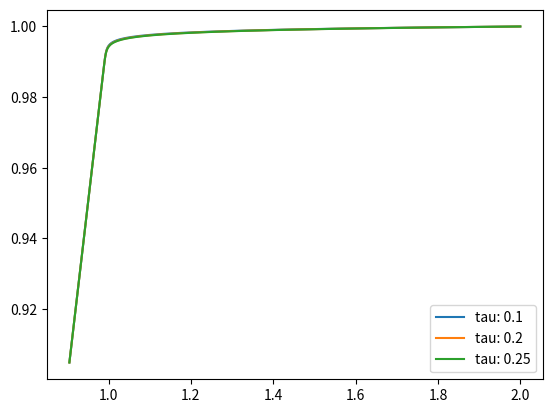

This figure's Python source:
from matplotlib import pyplot as plt
from numpy.core import linspace, arange


def gear1_next(a_arr, b_arr, tau):
    a_arr.append(a_arr[-1]/(1 + 0.001 * tau))
    b_arr.append((b_arr[-1]+0.999*a_arr[-1]*tau)/(1+1*tau))


if __name__ == "__main__":

    for tau in [0.1, 0.2, 0.25]:
        y = 2
        z = 1
        y_arr = [y]
        z_arr = [z]

        t_arr = arange(0, 100, tau)

        for t in t_arr:
            gear1_next(z_arr, y_arr, tau)

        plt.plot(y_arr, z_arr, label=f'tau: {tau}')
    
    plt.legend()
    plt.show()